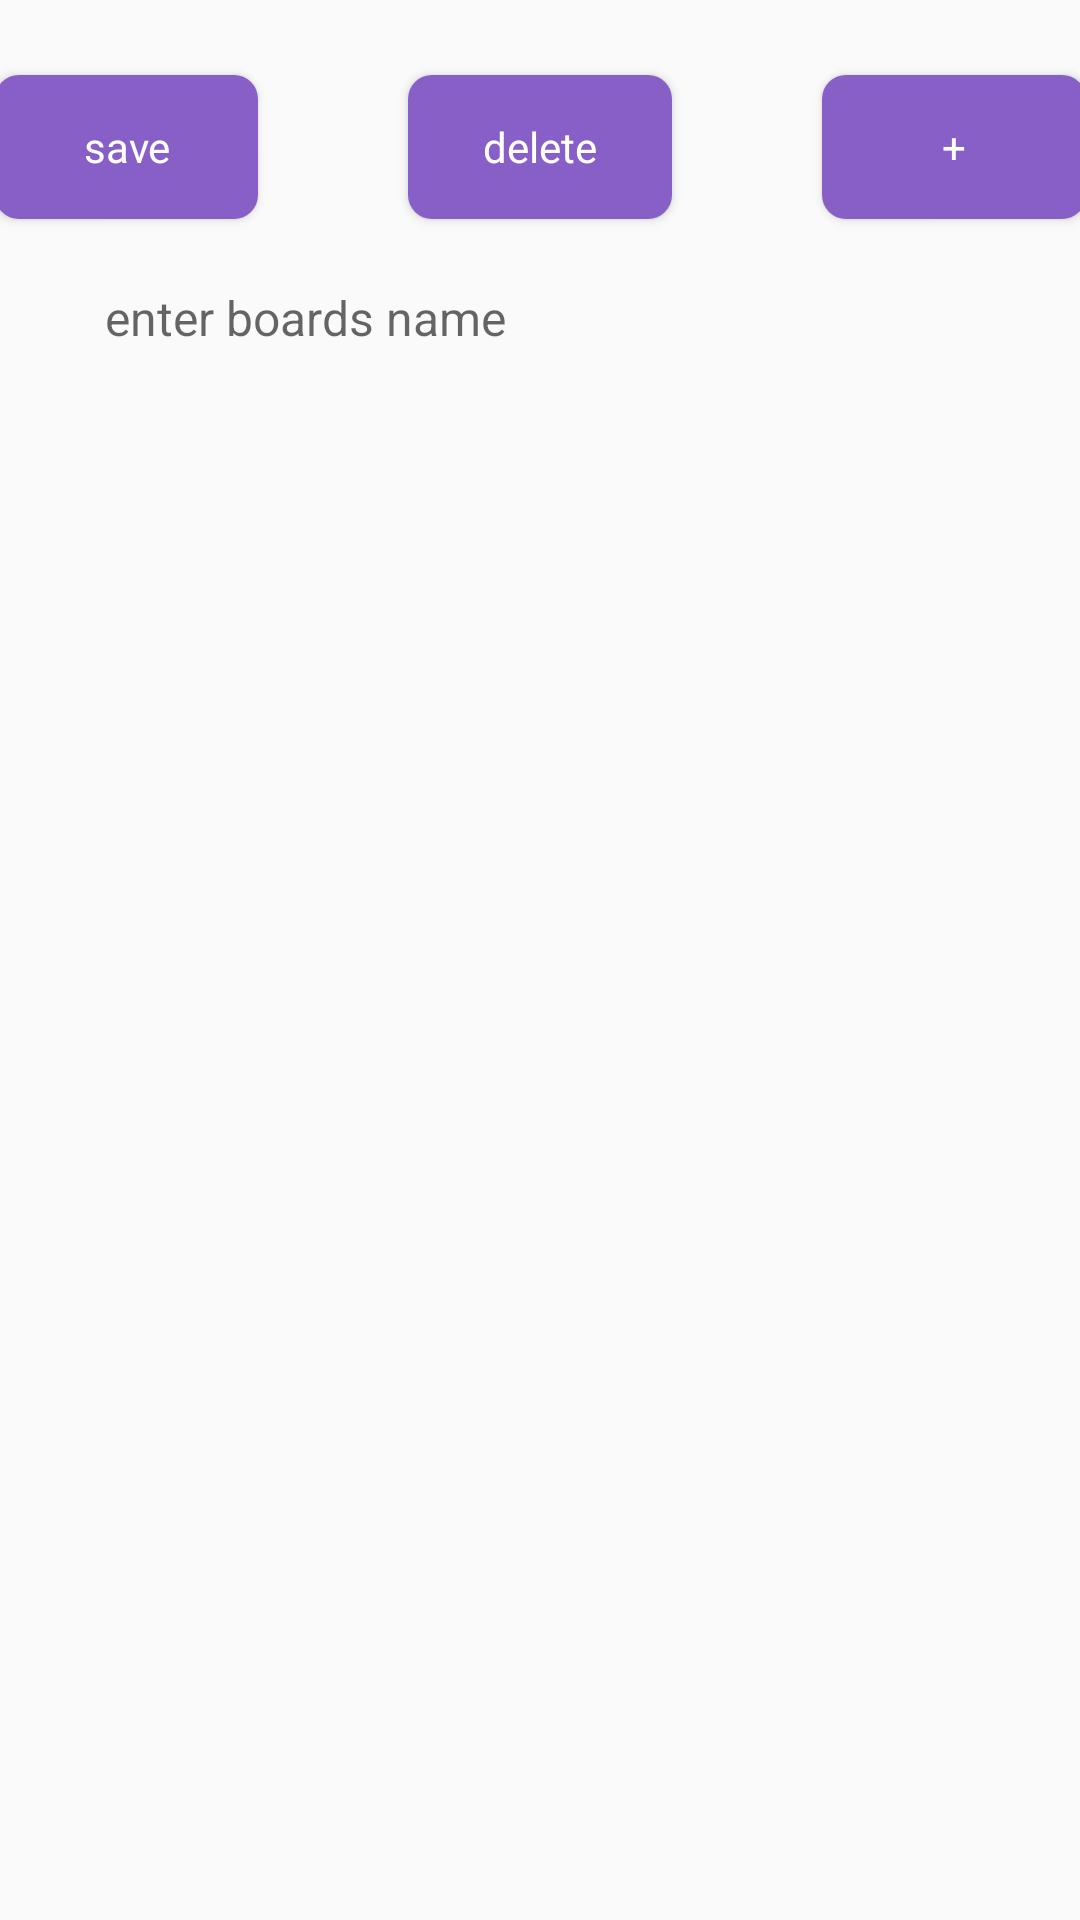

The Android layout XML behind this screen, and the referenced resources:
<!-- AndroidManifest.xml: application theme AppTheme -->
<!-- res/layout/activity_board.xml -->
<?xml version="1.0" encoding="utf-8"?>
<androidx.constraintlayout.widget.ConstraintLayout xmlns:android="http://schemas.android.com/apk/res/android"
    xmlns:app="http://schemas.android.com/apk/res-auto"
    xmlns:tools="http://schemas.android.com/tools"
    android:layout_width="match_parent"
    android:layout_height="match_parent"
    tools:context=".ui.board.BoardActivity">

    <Button
        android:id="@+id/btSaveBoard"
        android:layout_width="wrap_content"
        android:layout_height="wrap_content"
        android:text="@string/save_board"
        app:layout_constraintEnd_toStartOf="@+id/btDeleteBoard"
        app:layout_constraintHorizontal_bias="0.5"
        app:layout_constraintStart_toStartOf="parent"
        app:layout_constraintTop_toTopOf="parent"
        style="@style/TrelloLight.ButtonAppearance"
        />

    <Button
        android:id="@+id/btDeleteBoard"
        android:layout_width="wrap_content"
        android:layout_height="wrap_content"
        app:layout_constraintEnd_toStartOf="@+id/btAddCard"
        app:layout_constraintHorizontal_bias="0.5"
        app:layout_constraintStart_toEndOf="@+id/btSaveBoard"
        app:layout_constraintTop_toTopOf="parent"
        android:text="@string/delete"
        style="@style/TrelloLight.ButtonAppearance"
        />

    <Button
        android:id="@+id/btAddCard"
        android:layout_width="wrap_content"
        android:layout_height="wrap_content"
        app:layout_constraintEnd_toEndOf="parent"
        app:layout_constraintHorizontal_bias="0.5"
        app:layout_constraintStart_toEndOf="@+id/btDeleteBoard"
        app:layout_constraintTop_toTopOf="parent"
        android:text="@string/add_card"
        style="@style/TrelloLight.ButtonAppearance"
        />

    <LinearLayout
        android:id="@+id/boardLayout"
        android:layout_width="match_parent"
        android:layout_height="wrap_content"
        android:orientation="vertical"
        app:layout_behavior="@string/appbar_scrolling_view_behavior"
        app:layout_constraintEnd_toEndOf="parent"
        app:layout_constraintStart_toStartOf="parent"
        app:layout_constraintTop_toBottomOf="@id/btDeleteBoard"
        >

        <EditText
            android:id="@+id/etBoardName"
            android:layout_width="match_parent"
            android:layout_height="wrap_content"
            android:hint="@string/board_title_hint"
            style="@style/TrelloLight.EditTextAppearance"
            />

        <androidx.recyclerview.widget.RecyclerView
            android:id="@+id/rvBoard"
            android:layout_width="match_parent"
            android:layout_height="wrap_content"
            style="@style/TrelloLight.RecyclerViewAppearance"
            />

    </LinearLayout>

</androidx.constraintlayout.widget.ConstraintLayout>
<!-- resources referenced by this layout -->
<resources>
  <string name="add_card">+</string>
  <string name="board_title_hint">enter boards name</string>
  <string name="delete">delete</string>
  <string name="save_board">save</string>
  <style name="TrelloLight.ButtonAppearance" parent="Widget.AppCompat.Button">
          <item name="android:textColor">@color/colorWhite</item>
          <item name="android:layout_marginTop">@dimen/spacing_default</item>
          <item name="android:layout_height">48dp</item>
          <item name="android:layout_marginEnd">@dimen/spacing_default</item>
          <item name="android:layout_marginStart">@dimen/spacing_default</item>
          <item name="android:paddingTop">@dimen/padding_button</item>
          <item name="android:paddingBottom">@dimen/padding_button</item>
          <item name="android:typeface">normal</item>
          <item name="android:textAlignment">center</item>
          <item name="android:textSize">14sp</item>
          <item name="android:enabled">true</item>
          <item name="android:background">@drawable/button_states</item>
          <item name="android:textAppearance">@style/TextAppearance.AppCompat.Medium</item>
      </style>
  <style name="TrelloLight.EditTextAppearance" parent="Widget.Design.TextInputLayout">
          <item name="android:background">@android:color/transparent</item>
          <item name="android:padding">@dimen/padding_et_default</item>
          <item name="android:layout_marginStart">@dimen/spacing_default</item>
          <item name="android:layout_marginEnd">@dimen/spacing_default</item>
          <item name="android:layout_marginTop">12dp</item>
          <item name="android:textSize">16sp</item>
          <item name="android:typeface">normal</item>
          <item name="android:textAlignment">textStart</item>
      </style>
  <style name="TrelloLight.RecyclerViewAppearance" parent="Widget.AppCompat.ListView">
          <item name="android:layout_margin">@dimen/spacing_default</item>
          <item name="android:animateOnClick">true</item>
      </style>
  <style name="AppTheme" parent="Theme.AppCompat.Light.DarkActionBar">
          
          <item name="colorPrimary">@color/colorPrimary</item>
          <item name="colorPrimaryDark">@color/colorPrimaryDark</item>
          <item name="colorAccent">@color/colorAccent</item>
      </style>
  <color name="colorWhite">#FFFFFF</color>
  <dimen name="spacing_default">25dp</dimen>
  <dimen name="padding_button">13dp</dimen>
  <!-- drawable button_states (drawable) -->
  <?xml version="1.0" encoding="utf-8"?>
  <selector xmlns:android="http://schemas.android.com/apk/res/android">
      <item android:state_enabled="false">
          <shape android:shape="rectangle">
              <corners android:radius="8dp" />
              <solid android:color="@color/colorBtDisabled" />
          </shape>
      </item>
  
      <item android:state_enabled="true">
          <shape android:shape="rectangle">
              <corners android:radius="8dp" />
              <solid android:color="@color/colorBtEnabled" />
          </shape>
      </item>
  
  </selector>
  <dimen name="padding_et_default">10dp</dimen>
  <color name="colorPrimary">#875fc6</color>
  <color name="colorPrimaryDark">#845ac7</color>
  <color name="colorAccent">#ebebeb</color>
  <color name="colorBtDisabled">#cad3df</color>
  <color name="colorBtEnabled">#875fc6</color>
</resources>
